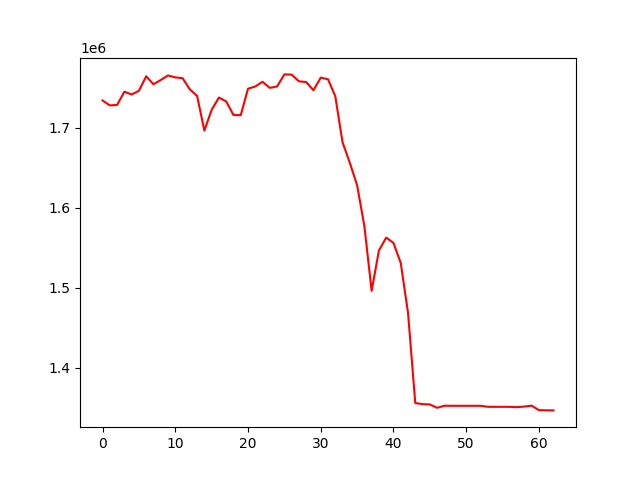

Values plotted in this chart, from the file beside it:
, 0
0, 1733826
1, 1727653
2, 1728273
3, 1744710
4, 1741252
5, 1745895
6, 1764041
7, 1754052
8, 1759374
9, 1765050
10, 1762634
11, 1761708
12, 1747643
13, 1739548
14, 1696178
15, 1722077
16, 1737477
17, 1732617
18, 1715701
19, 1715406
20, 1748518
21, 1751287
22, 1757141
23, 1749564
24, 1751274
25, 1766376
26, 1766112
27, 1757748
28, 1756838
29, 1746566
30, 1762317
31, 1760336
32, 1739074
33, 1681561
34, 1655910
35, 1627963
36, 1576867
37, 1495974
38, 1546370
39, 1562451
40, 1555823
41, 1530882
42, 1468676
43, 1355792
44, 1354437
45, 1354046
46, 1349856
47, 1352421
48, 1352339
49, 1352339
50, 1352339
51, 1352339
52, 1352339
53, 1351063
54, 1351045
55, 1351045
56, 1351045
57, 1350608
58, 1351420
59, 1352487
... 3 more rows
